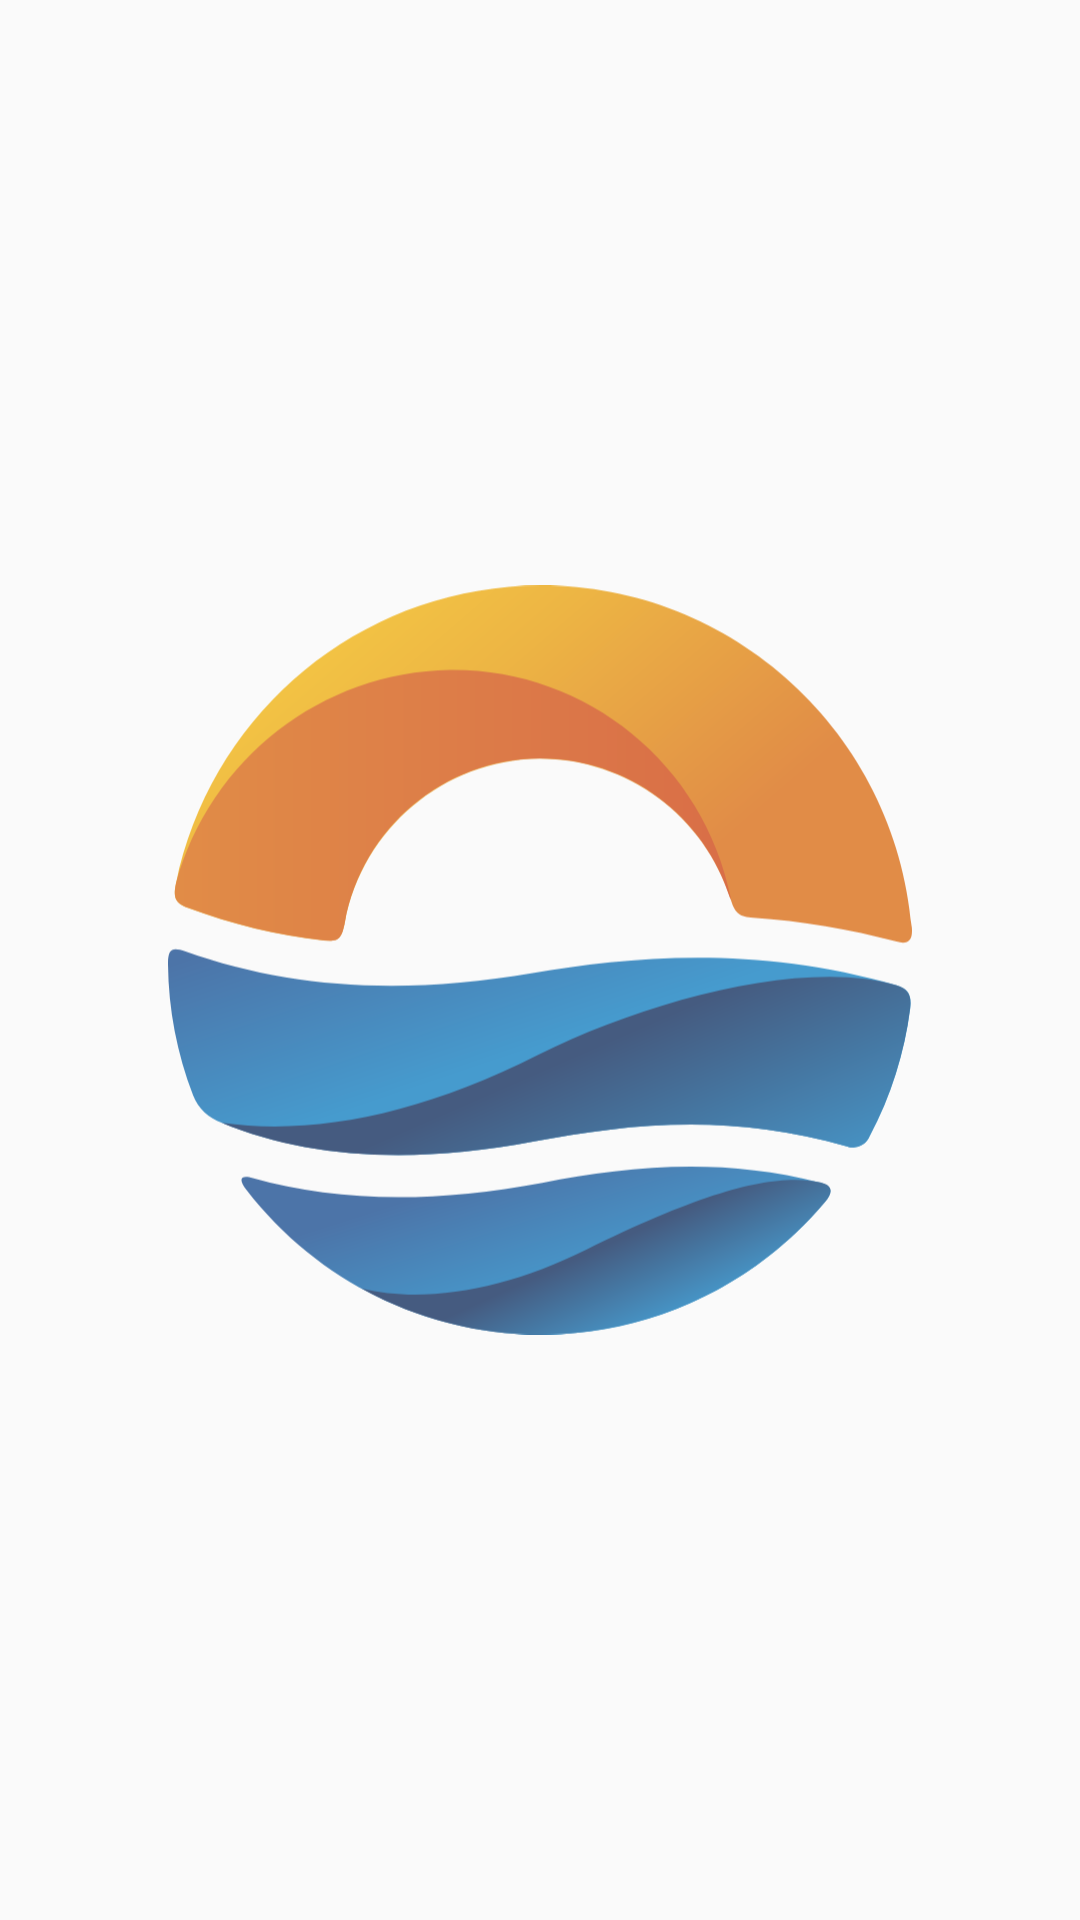

Android layout source for this screen:
<!-- AndroidManifest.xml: application theme AppTheme -->
<!-- res/layout/include_state_holder_list.xml -->
<?xml version="1.0" encoding="utf-8"?>
<FrameLayout xmlns:android="http://schemas.android.com/apk/res/android"
    xmlns:tools="http://schemas.android.com/tools"
    android:id="@+id/errorStateHolder"
    android:layout_width="match_parent"
    android:layout_height="600dp"
    android:padding="24dp">

    <TextView
        android:id="@+id/titlePlaceHolder"
        android:layout_width="match_parent"
        android:layout_height="wrap_content"
        android:layout_gravity="top|center"
        android:layout_marginTop="56dp"
        android:gravity="center"
        android:textColor="@color/text_color_black"
        android:textSize="24sp"
        tools:text="@string/do_not_search_data" />

    <ImageView
        android:layout_width="match_parent"
        android:layout_height="match_parent"
        android:contentDescription="@string/stub"
        android:padding="32dp"
        android:src="@drawable/logo_bfu" />

</FrameLayout>
<!-- resources referenced by this layout -->
<resources>
  <color name="text_color_black">@android:color/black</color>
  <!-- drawable logo_bfu: vector/xml drawable (drawable, 4607 chars, omitted) -->
  <string name="do_not_search_data">Нет данных</string>
  <string name="stub" />
  <style name="AppTheme" parent="Theme.AppCompat.Light.NoActionBar">
          
          <item name="colorPrimary">@color/colorPrimary</item>
          <item name="colorPrimaryDark">@color/colorPrimaryDark</item>
          <item name="colorAccent">#3B92EA</item>
          <item name="android:windowTranslucentStatus">true</item>
          <item name="android:windowTranslucentNavigation">true</item>
      </style>
  <color name="colorPrimary">#E2E2E2</color>
  <color name="colorPrimaryDark">#11609C</color>
</resources>
